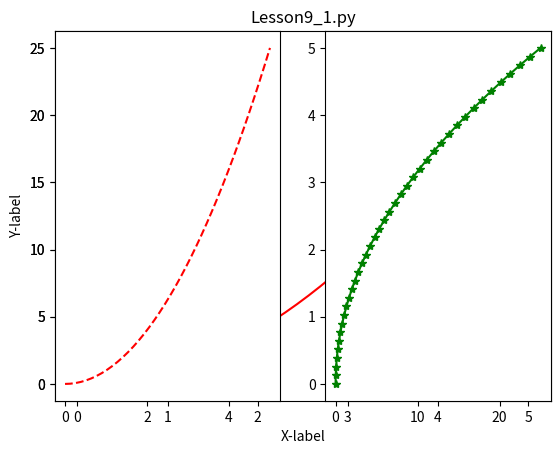

The script that saved this image:
import matplotlib.pyplot as plt
import numpy as np
x = np.linspace(0,5,40)
y = x**2
print(x)
print(y)

plt.plot(x,y,'r')
plt.xlabel('X-label')
plt.ylabel('Y-label')
plt.title('Lesson9_1.py')
# plt.show()

plt.subplot(1,2,1)
plt.plot(x,y,'r--')
plt.subplot(1,2,2)
plt.plot(y,x,'g*-')
plt.show()